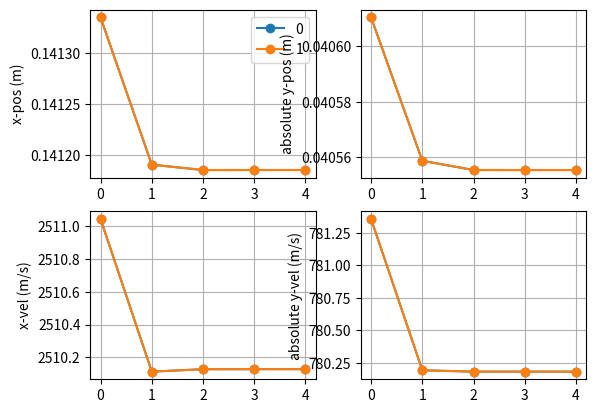

Generate this figure with matplotlib:
import numpy as np 
import math
import matplotlib.pyplot as plt
"""
Running some tests to compare Marshall's iterative system solve and Zucrow & Hoffman's Euler predictor-corrector 
for an interior point solution. Currently looks like Marshall's method converges on different values when inputs 
are flipped over the horizontal axis (differing in magnitude, not just in sign as expected). Not sure what the issue
is. 
"""


class operator_funcs: 
    """
    generates repeatedly-used functions object which are necessary for MOC unit processes
    """
    def __init__(self):
        self.a = lambda a0, gam, u, v : math.sqrt(a0**2 - 0.5*(gam-1)*(u**2 + v**2))
        self.S = lambda delta, a, v, y : delta*(a**2*v/y)
        self.Q = lambda u, a : u**2 - a**2
        self.R = lambda u, v, Q, lam: 2*u*v - Q*lam
        self.lam = lambda lam1, lam2 : 0.5*(lam1 + lam2)
        self.lam_min = lambda u, v, a : (u*v - a*math.sqrt(u**2 + v**2 - a**2))/(u**2 - a**2)
        self.lam_plus = lambda u, v, a : (u*v + a*math.sqrt(u**2 + v**2 - a**2))/(u**2 - a**2)

def get_percent_changes(pt_old, pt_new):
    """
    Evaluates percent change in velocity and position over one iteration
    """
    vel_old = math.sqrt(pt_old[2]**2 + pt_old[3]**2)
    pos_old = math.sqrt(pt_old[0]**2 + pt_old[1]**2)
    delVel = abs(math.sqrt(pt_old[2]**2 + pt_old[3]**2) - math.sqrt(pt_new[2]**2 + pt_new[3]**2))#change in velocity
    delPos = abs(math.sqrt(pt_old[0]**2 + pt_old[1]**2) - math.sqrt(pt_new[0]**2 + pt_new[1]**2))#change in position

    pcVel = delVel/vel_old
    pcPos = delPos/pos_old

    return pcVel, pcPos

def interior_point_mod(pt1, pt2, gasProps, delta, pcTOL, funcs):
    """
    MOC interior point solution using irrotational, isentropic equations
    """
    #Unpack input objects
    u1, v1, x1, y1 = pt1.u, pt1.v, pt1.x, pt1.y #point 1 data
    u2, v2, x2, y2 = pt2.u, pt2.v, pt2.x, pt2.y #point 2 data
    gam, R_gas, T0 = gasProps.gam, gasProps.R, gasProps.T0 #gas properties

    #getting speed of sound 
    a0 = gasProps.a0 #stagnation speed of sound

    #initial estimates for first iteration: 
    u13, v13 = u1, v1 
    y13 = 1 if y1 == 0 else y1  
    u23, v23 = u2, v2
    y23 = 1 if y2 == 0 else y2

    uList, vList = [],[]
    xList, yList = [],[]

    def solve_interior_point(u13, v13, y13, u23, v23, y23, first_iter=None): 
        #Calculate coefficients
        a1 = funcs.a(a0, gam, u1, v1)
        a2 = funcs.a(a0, gam, u2, v2)

        if first_iter: 
            lam13 = funcs.lam_plus(u1, v1, a1)
            lam23 = funcs.lam_min(u2, v2, a2)
        else: 
            a3 = funcs.a(a0, gam, u3, v3)
            lam13 = 0.5*(funcs.lam_plus(u1, v1, a1) + funcs.lam_plus(u3, v3, a3))
            lam23 = 0.5*(funcs.lam_min(u2, v2, a2) + funcs.lam_min(u3, v3, a3))

        a13 = funcs.a(a0, gam, u13, v13)
        S13, Q13 = funcs.S(delta, a13, v13, y13), funcs.Q(u13, a13)
        R13 = funcs.R(u13, v13, Q13, lam13)

        a23 = funcs.a(a0, gam, u23, v23)
        S23, Q23 = funcs.S(delta, a23, v23, y23), funcs.Q(u23, a23)
        R23 = funcs.R(u23, v23, Q23, lam23)

        #Construct system and invert to find solution vector 
        coeffMat = np.array([[lam13, -1, 0, 0],[lam23, -1, 0, 0],[-S13, 0, Q13, R13],[-S23, 0, Q23, R23]])
        RHSvec = np.array([lam13*x1-y1, lam23*x2-y2, -S13*x1+Q13*u1+R13*v1, -S23*x2+Q23*u2+R23*v2])
        return np.linalg.solve(coeffMat, RHSvec) #[x3, y3, u3, v3]
    
    #first iteration
    [x3, y3, u3, v3] = solve_interior_point(u13, v13, y13, u23, v23, y23, first_iter=True)
    uList.append(u3), vList.append(v3)
    xList.append(x3), yList.append(y3)

    #Iterate above process until values converge
    pc_it = pcTOL
    while pc_it >= pcTOL:
        x3_old, y3_old, u3_old, v3_old = x3, y3, u3, v3
        u13, v13, y13 = 0.5*(u1 + u3), 0.5*(v1 + v3), 0.5*(y1 + y3)
        u23, v23, y23 = 0.5*(u2 + u3), 0.5*(v2 + v3), 0.5*(y2 + y3)
        [x3, y3, u3, v3] = solve_interior_point(u13, v13, y13, u23, v23, y23)
        uList.append(u3), vList.append(v3)
        xList.append(x3), yList.append(y3)

        pcVel, pcPos = get_percent_changes([x3_old, y3_old, u3_old, v3_old],[x3, y3, u3, v3]) #get percent change across iteration
        pc_it = max([pcVel, pcPos])

    return [x3, y3, u3, v3, xList, yList, uList, vList]

def interior_point_ZH(pt1, pt2, gasProps, v_TOL): 
    
    #Interior point using euler predictor-corrector method on steady, axisymmetric, irrotational supersonic flow
    #Using a^2 = gamma*R*T - (gamma-1)*V^2/2 for speed of sound 

    #Unpacking Inputs
    x1 = pt1.x
    x2 = pt2.x
    y1 = pt1.y
    y2 = pt2.y
    u1 = pt1.u
    u2 = pt2.u
    v1 = pt1.v
    v2 = pt2.v

    gam = gasProps.gam 
    R = gasProps.R
    T = gasProps.T0 

    #speed of sound equation (perfect gas)
    def a(gamma, R, T, V):
        return math.sqrt(gamma*R*T - V**2*(gamma-1)/2)

    #Calculate Coefficients for the Predictor 
    u_p = u2
    v_p = v2
    y_p = y2

    u_m = u1
    v_m = v1
    y_m = y1

    #+ characteristic
    V_p = math.sqrt(u_p**2 + v_p**2)
    thet_p = math.atan(v_p/u_p)
    a_p = a(gam, R, T, V_p)
    alf_p = math.asin(a_p/V_p)

    #- characteristic
    V_m = math.sqrt(u_m**2 + v_m**2)
    thet_m = math.atan(v_m/u_m)
    a_m = a(gam, R, T, V_m)
    alf_m = math.asin(a_m/V_m)

    #+characteristic
    lam_p = math.tan(thet_p + alf_p)
    Q_p = u_p**2 - a_p**2 
    R_p = 2*u_p*v_p - Q_p*lam_p
    S_p = a_p**2*v_p/y_p

    #-characteristic
    lam_m = math.tan(thet_m - alf_m)
    Q_m = u_m**2 - a_m**2 
    R_m = 2*u_m*v_m - Q_m*lam_m
    S_m = a_m**2*v_m/y_m

    #determination of x4, y4, u4, and v4 for predictor 
    
    [y4, x4] = np.linalg.solve(np.array([[1,-lam_p],[1,-lam_m]]), np.array([y2 - lam_p*x2, y1 - lam_m*x1]))
    xList, yList = [x4],[y4]

    T_p = S_p*(x4 - x2) + Q_p*u2 + R_p*v2
    T_m = S_m*(x4 - x1) + Q_m*u1 + R_m*v1
    
    #getting velocity at pt4
    [u4, v4] = np.linalg.solve(np.array([[Q_p, R_p],[Q_m, R_m]]), np.array([T_p, T_m]))
    uList, vList = [u4], [v4]

    #Iteration of corrector: 
    def corrector(y1, y2, y4, u1, u2, u4, v1, v2, v4):

        u_p = 0.5*(u2+u4)
        v_p = 0.5*(v2+v4)
        y_p = 0.5*(y2+y4)
        u_m = 0.5*(u1+u4)
        v_m = 0.5*(v1+v4)
        y_m = 0.5*(y1+y4)

        #+ characteristic
        V_p = math.sqrt(u_p**2 + v_p**2)
        thet_p = math.atan(v_p/u_p)
        a_p = a(gam, R, T, V_p)
        alf_p = math.asin(a_p/V_p)

        #- characteristic
        V_m = math.sqrt(u_m**2 + v_m**2)
        thet_m = math.atan(v_m/u_m)
        a_m = a(gam, R, T, V_m)
        alf_m = math.asin(a_m/V_m)

        #+characteristic
        lam_p = math.tan(thet_p + alf_p)
        Q_p = u_p**2 - a_p**2 
        R_p = 2*u_p*v_p - Q_p*lam_p
        S_p = a_p**2*v_p/y_p

        #-characteristic
        lam_m = math.tan(thet_m - alf_m)
        Q_m = u_m**2 - a_m**2 
        R_m = 2*u_m*v_m - Q_m*lam_m
        S_m = a_m**2*v_m/y_m

        #determination of x4, y4, u4, and v4 for predictor 

        [y4, x4] = np.linalg.solve(np.array([[1,-lam_p],[1,-lam_m]]), np.array([y2 - lam_p*x2, y1 - lam_m*x1]))

        T_p = S_p*(x4 - x2) + Q_p*u2 + R_p*v2
        T_m = S_m*(x4 - x1) + Q_m*u1 + R_m*v1
        
        #getting velocity at pt4
        [u4, v4] = np.linalg.solve(np.array([[Q_p, R_p],[Q_m, R_m]]), np.array([T_p, T_m]))

        return [u4, v4, x4, y4]
    
    TOL = v_TOL
    while TOL >= v_TOL:
        print("iterating...")
        u4_old = u4
        v4_old = v4
        [u4, v4, x4, y4] = corrector(y1, y2, y4, u1, u2, u4, v1, v2, v4)
        xList.append(x4), yList.append(y4), uList.append(u4), vList.append(v4)
        TOL = max([abs(u4-u4_old), abs(v4-v4_old)])
    
    return [x4, y4, u4, v4, xList, yList, uList, vList]

def interior_convergence_study(pt1s, pt2s, gasProps, delta, pcTOL, funcs): 

    if len(pt1s) != len(pt2s):
        raise ValueError("length of pt1s and pt2s must be the same")
    
    fig = plt.figure()
    xPlot = fig.add_subplot(221)
    yPlot = fig.add_subplot(222)
    uPlot = fig.add_subplot(223)
    vPlot = fig.add_subplot(224)
    for i, pt1 in enumerate(pt1s): 
        pt2 = pt2s[i]
        [_,_,_,_,xList,yList,uList,vList] = interior_point_mod(pt1, pt2, gasProps, delta, pcTOL, funcs)
        xPlot.plot(range(len(xList)), [abs(x) for x in xList], '-o', label=str(i))
        yPlot.plot(range(len(yList)), [abs(x) for x in yList], '-o', label=str(i))
        uPlot.plot(range(len(uList)), [abs(x) for x in uList], '-o', label=str(i))
        vPlot.plot(range(len(vList)), [abs(x) for x in vList], '-o', label=str(i))

    xPlot.set_ylabel("x-pos (m)"), yPlot.set_ylabel("absolute y-pos (m)")
    uPlot.set_ylabel("x-vel (m/s)"), vPlot.set_ylabel("absolute y-vel (m/s)")
    xPlot.grid(), yPlot.grid(), uPlot.grid(), vPlot.grid() 
    xPlot.legend()
    
    plt.show()

def interior_convergence_study_ZH(pt1s, pt2s, gasProps, v_TOL):
    
    if len(pt1s) != len(pt2s):
        raise ValueError("length of pt1s and pt2s must be the same")
    
    fig = plt.figure()
    xPlot = fig.add_subplot(221)
    yPlot = fig.add_subplot(222)
    uPlot = fig.add_subplot(223)
    vPlot = fig.add_subplot(224)
    for i, pt1 in enumerate(pt1s): 
        pt2 = pt2s[i]
        [_,_,_,_,xList,yList,uList,vList] = interior_point_ZH(pt2, pt1, gasProps, v_TOL)
        xPlot.plot(range(len(xList)), [abs(x) for x in xList], '-o', label=str(i))
        yPlot.plot(range(len(yList)), [abs(x) for x in yList], '-o', label=str(i))
        uPlot.plot(range(len(uList)), [abs(x) for x in uList], '-o', label=str(i))
        vPlot.plot(range(len(vList)), [abs(x) for x in vList], '-o', label=str(i))

    xPlot.set_ylabel("x-pos (m)"), yPlot.set_ylabel("absolute y-pos (m)")
    uPlot.set_ylabel("x-vel (m/s)"), vPlot.set_ylabel("absolute y-vel (m/s)")
    xPlot.grid(), yPlot.grid(), uPlot.grid(), vPlot.grid() 
    xPlot.legend()
    
    plt.show()


if __name__ == "__main__":
    import copy
    class gasProps: 
        def __init__(self, gam, R, T0):
            self.gam, self.R, self.T0 = gam, R, T0
            self.a0 = math.sqrt(gam*R*T0)
    class pointData:
        def __init__(self, u, v, x, y, thet=None):
            self.u, self.v, self.x, self.y = u, v, x, y
            if thet is not None: self.thet = thet

    gas = gasProps(1.2, 320, 3000)  
    funcs = operator_funcs()
    delta = 1

    #Testing Interior Operator 
    pt2_1 = pointData(2473.4, 812.8, 0.13146, 0.040118) #Point 2 (m/s, m)
    pt1_1 = pointData(2502.8, 737.6, 0.135683, 0.037123) #point 1 (m/s, m

    pt2_2 = copy.copy(pt1_1)
    pt1_2 = copy.copy(pt2_1)

    pt2_2.v, pt2_2.y = pt2_2.v*-1, pt2_2.y*-1
    pt1_2.v, pt1_2.y = pt1_2.v*-1, pt1_2.y*-1

    pt1s = [pt1_1, pt1_2]
    pt2s = [pt2_1, pt2_2]

    interior_convergence_study(pt1s, pt2s, gas, delta, 0.0000001, funcs)
    #interior_convergence_study_ZH(pt1s, pt2s, gas, 0.001)
    pass